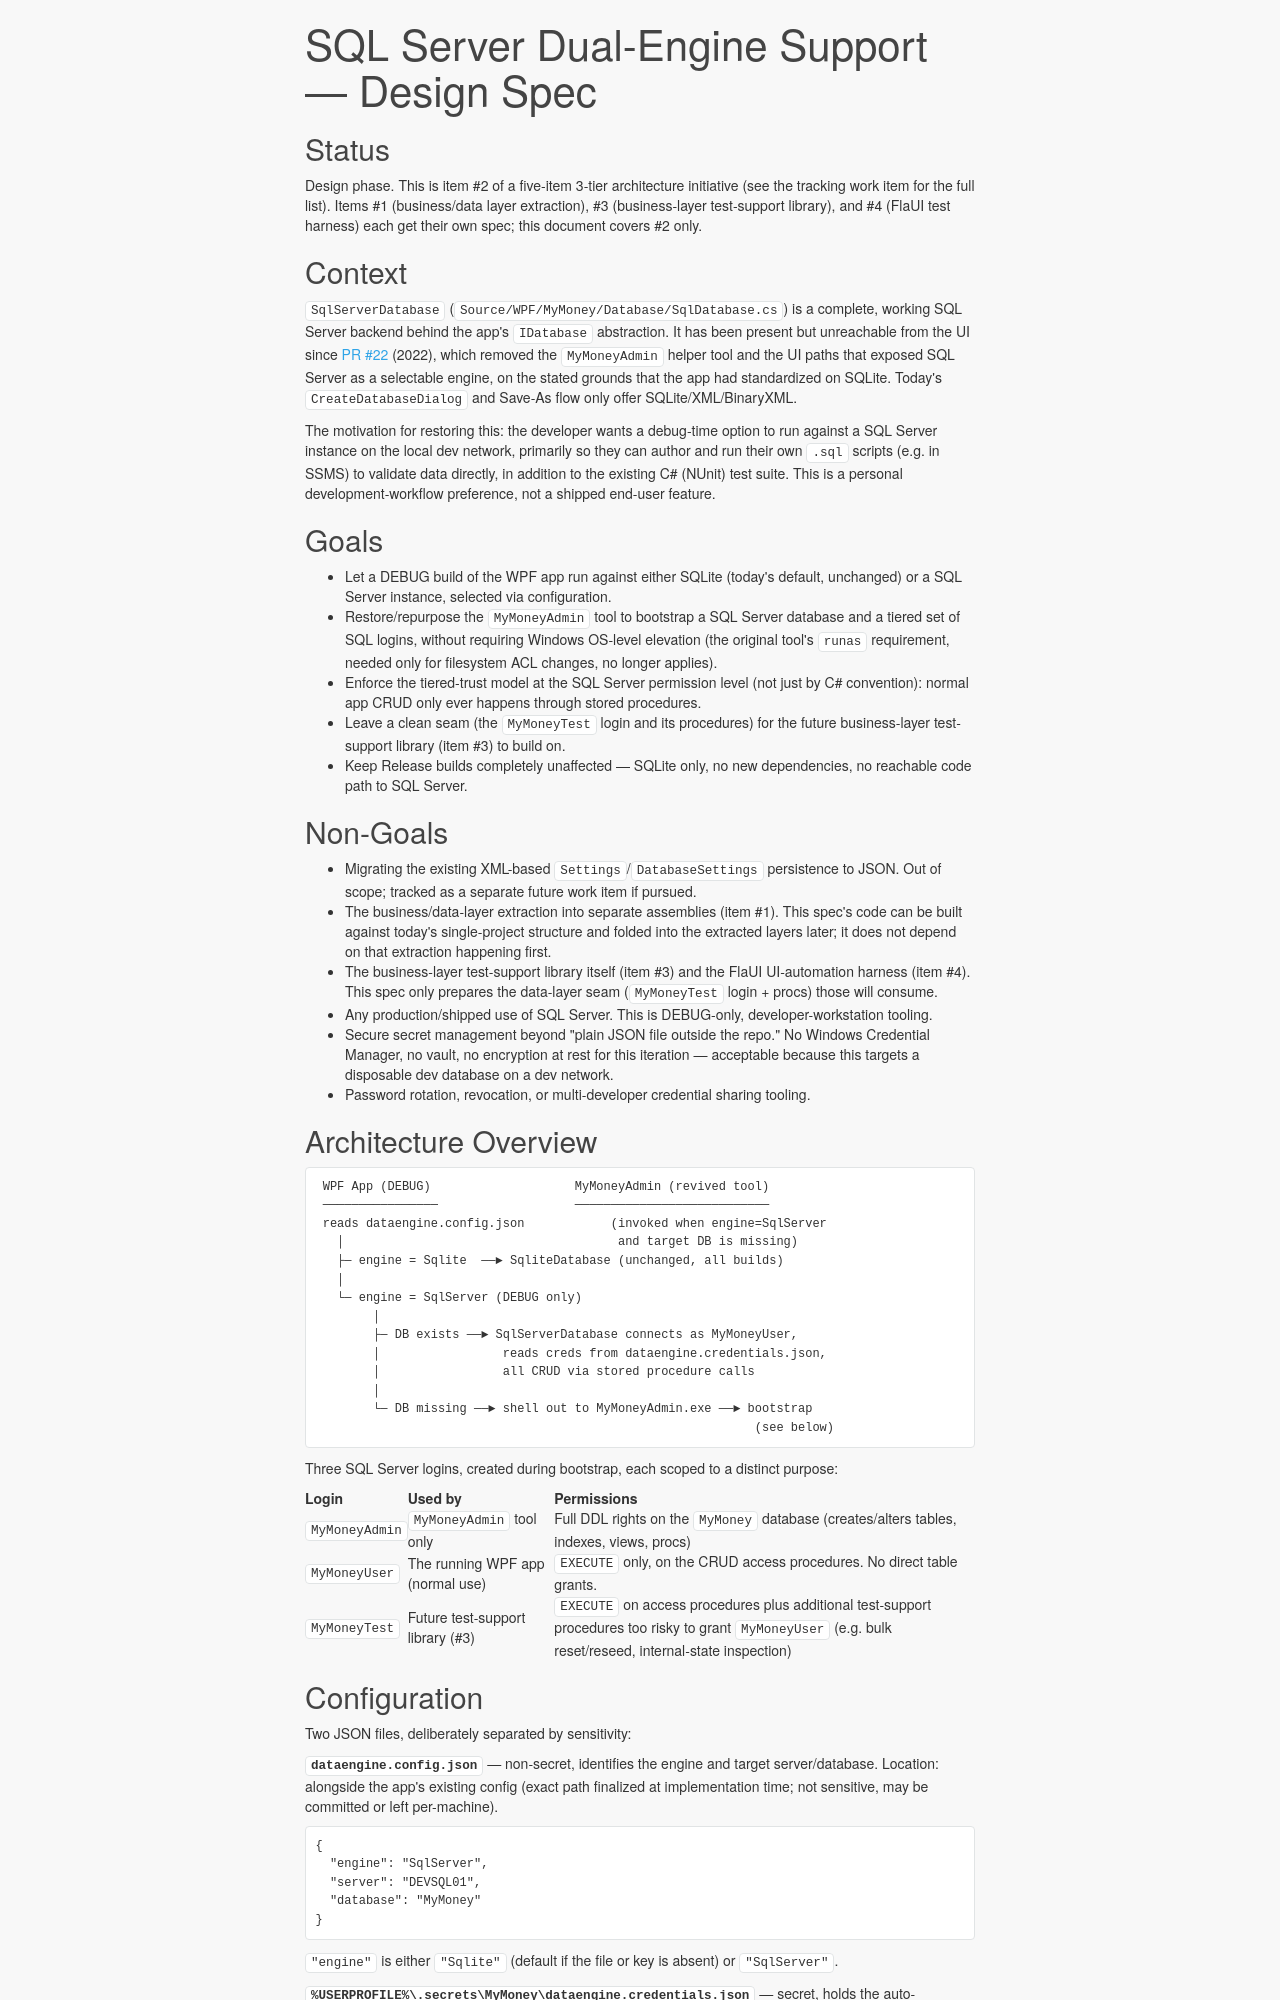

repository: markabrandjord/MyMoney.Net · page: superpowers/specs/2026-09-14-sql-server-dual-engine-design/index.html · generator: mkdocs

# SQL Server Dual-Engine Support — Design Spec

## Status

Design phase. This is item #2 of a five-item 3-tier architecture
initiative (see the tracking work item for the full list). Items #1
(business/data layer extraction), #3 (business-layer test-support
library), and #4 (FlaUI test harness) each get their own spec; this
document covers #2 only.

## Context

`SqlServerDatabase` (`Source/WPF/MyMoney/Database/SqlDatabase.cs`) is a
complete, working SQL Server backend behind the app's `IDatabase`
abstraction. It has been present but unreachable from the UI since
[PR #22](https://github.com/MoneyTools/MyMoney.Net/pull/22) (2022),
which removed the `MyMoneyAdmin` helper tool and the UI paths that
exposed SQL Server as a selectable engine, on the stated grounds that
the app had standardized on SQLite. Today's `CreateDatabaseDialog` and
Save-As flow only offer SQLite/XML/BinaryXML.

The motivation for restoring this: the developer wants a debug-time
option to run against a SQL Server instance on the local dev network,
primarily so they can author and run their own `.sql` scripts (e.g. in
SSMS) to validate data directly, in addition to the existing C#
(NUnit) test suite. This is a personal development-workflow
preference, not a shipped end-user feature.

## Goals

- Let a DEBUG build of the WPF app run against either SQLite (today's
  default, unchanged) or a SQL Server instance, selected via
  configuration.
- Restore/repurpose the `MyMoneyAdmin` tool to bootstrap a SQL Server
  database and a tiered set of SQL logins, without requiring Windows
  OS-level elevation (the original tool's `runas` requirement, needed
  only for filesystem ACL changes, no longer applies).
- Enforce the tiered-trust model at the SQL Server permission level
  (not just by C# convention): normal app CRUD only ever happens
  through stored procedures.
- Leave a clean seam (the `MyMoneyTest` login and its procedures) for
  the future business-layer test-support library (item #3) to build
  on.
- Keep Release builds completely unaffected — SQLite only, no new
  dependencies, no reachable code path to SQL Server.

## Non-Goals

- Migrating the existing XML-based `Settings`/`DatabaseSettings`
  persistence to JSON. Out of scope; tracked as a separate future work
  item if pursued.
- The business/data-layer extraction into separate assemblies (item
  #1). This spec's code can be built against today's single-project
  structure and folded into the extracted layers later; it does not
  depend on that extraction happening first.
- The business-layer test-support library itself (item #3) and the
  FlaUI UI-automation harness (item #4). This spec only prepares the
  data-layer seam (`MyMoneyTest` login + procs) those will consume.
- Any production/shipped use of SQL Server. This is DEBUG-only,
  developer-workstation tooling.
- Secure secret management beyond "plain JSON file outside the repo."
  No Windows Credential Manager, no vault, no encryption at rest for
  this iteration — acceptable because this targets a disposable dev
  database on a dev network.
- Password rotation, revocation, or multi-developer credential sharing
  tooling.

## Architecture Overview

```
 WPF App (DEBUG)                    MyMoneyAdmin (revived tool)
 ────────────────                   ───────────────────────────
 reads dataengine.config.json            (invoked when engine=SqlServer
   │                                      and target DB is missing)
   ├─ engine = Sqlite  ──► SqliteDatabase (unchanged, all builds)
   │
   └─ engine = SqlServer (DEBUG only)
        │
        ├─ DB exists ──► SqlServerDatabase connects as MyMoneyUser,
        │                 reads creds from dataengine.credentials.json,
        │                 all CRUD via stored procedure calls
        │
        └─ DB missing ──► shell out to MyMoneyAdmin.exe ──► bootstrap
                                                             (see below)
```

Three SQL Server logins, created during bootstrap, each scoped to a
distinct purpose:

| Login          | Used by                          | Permissions                                                   |
|----------------|-----------------------------------|----------------------------------------------------------------|
| `MyMoneyAdmin` | `MyMoneyAdmin` tool only          | Full DDL rights on the `MyMoney` database (creates/alters tables, indexes, views, procs) |
| `MyMoneyUser`  | The running WPF app (normal use) | `EXECUTE` only, on the CRUD access procedures. No direct table grants. |
| `MyMoneyTest`  | Future test-support library (#3) | `EXECUTE` on access procedures plus additional test-support procedures too risky to grant `MyMoneyUser` (e.g. bulk reset/reseed, internal-state inspection) |

## Configuration

Two JSON files, deliberately separated by sensitivity:

**`dataengine.config.json`** — non-secret, identifies the engine and
target server/database. Location: alongside the app's existing config
(exact path finalized at implementation time; not sensitive, may be
committed or left per-machine).

```json
{
  "engine": "SqlServer",
  "server": "DEVSQL01",
  "database": "MyMoney"
}
```

`"engine"` is either `"Sqlite"` (default if the file or key is absent)
or `"SqlServer"`.

**`%USERPROFILE%\.secrets\MyMoney\dataengine.credentials.json`** —
secret, holds the auto-generated UID/PW for each of the three logins.
Lives entirely outside the repository (not merely gitignored inside
it), so it can never be committed and survives a fresh clone.

```json
{
  "MyMoneyAdmin": { "userId": "MyMoneyAdmin", "password": "<generated>" },
  "MyMoneyUser":  { "userId": "MyMoneyUser",  "password": "<generated>" },
  "MyMoneyTest":  { "userId": "MyMoneyTest",  "password": "<generated>" }
}
```

Passwords are auto-generated by `MyMoneyAdmin` at account-creation time
(strong random values). No human ever types or needs to know them —
each tool/process reads the entry it needs from this file.
